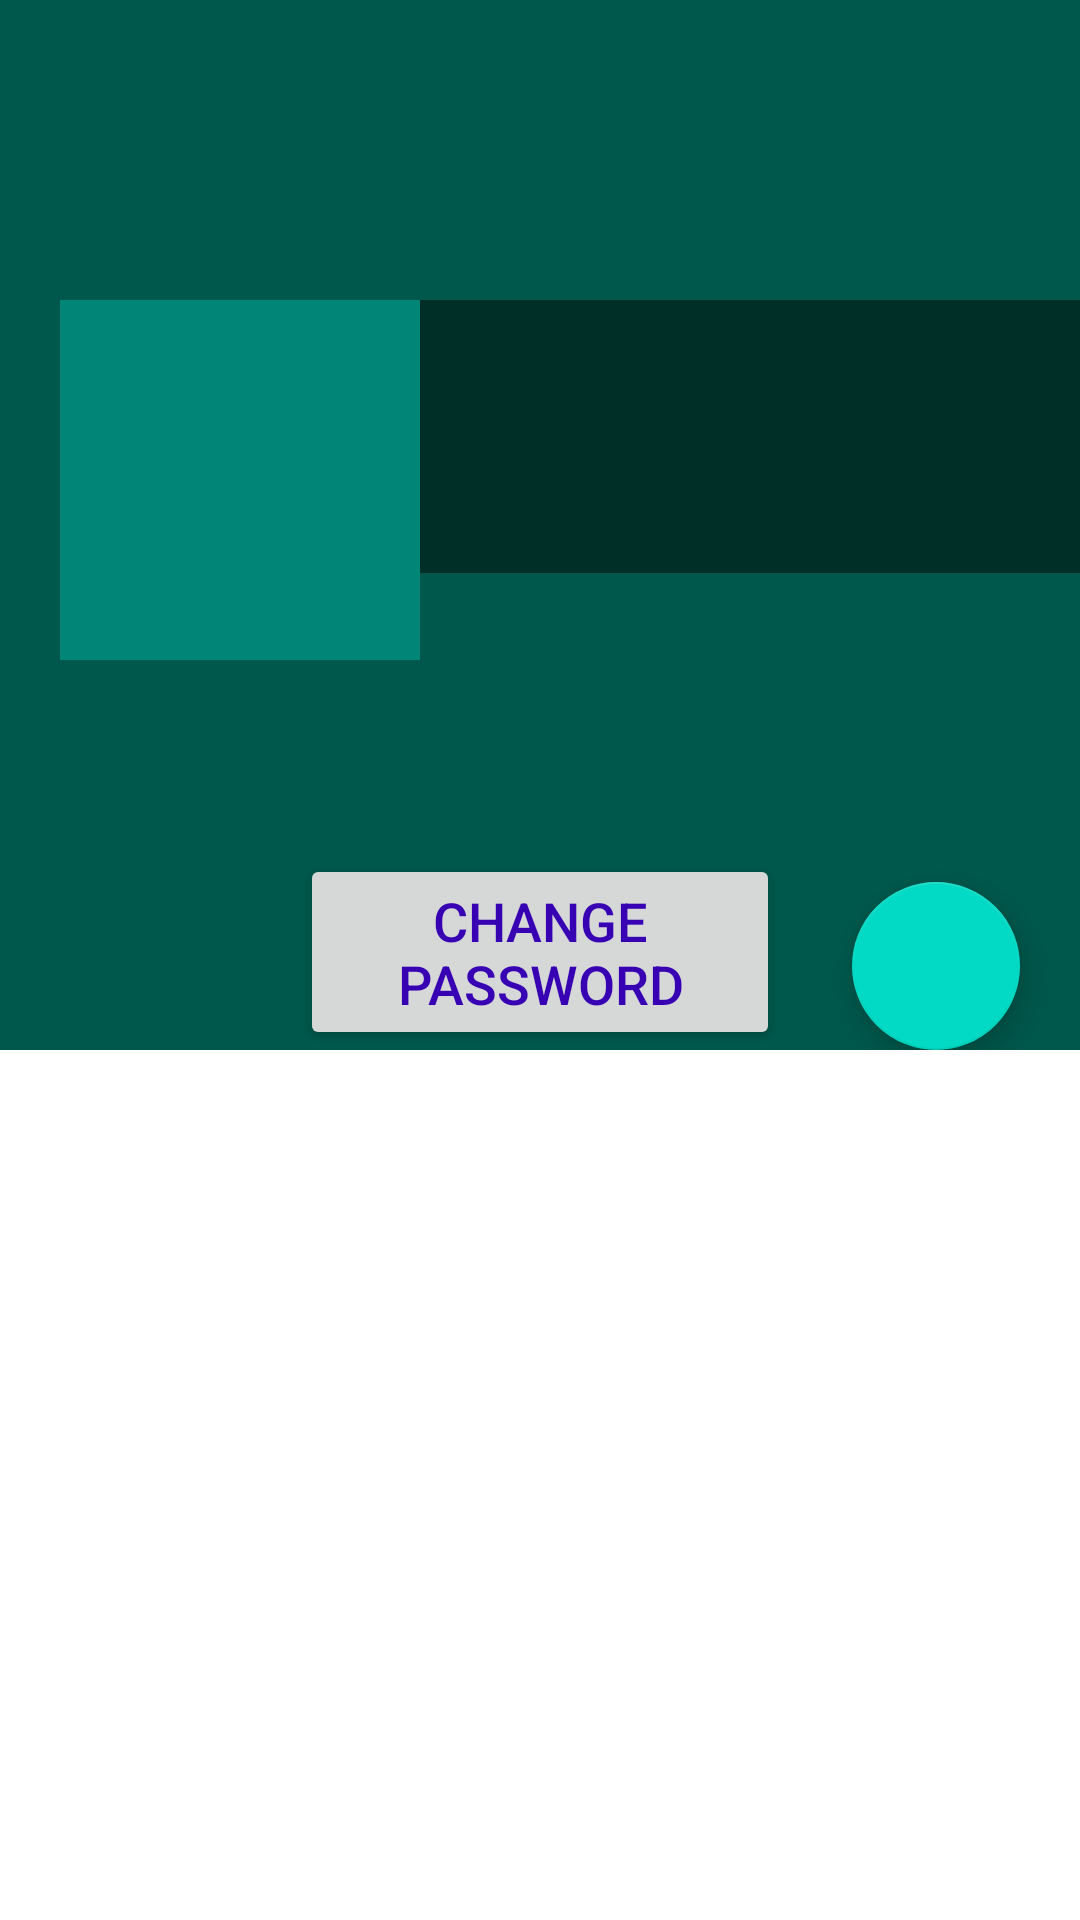

Write the Android layout XML for this screen, with the resource values it uses.
<!-- AndroidManifest.xml: application theme Theme.Videocallingapp -->
<!-- res/layout/activity_showuserprofile.xml -->
<?xml version="1.0" encoding="utf-8"?>
<ScrollView xmlns:android="http://schemas.android.com/apk/res/android"
    xmlns:app="http://schemas.android.com/apk/res-auto"
    xmlns:tools="http://schemas.android.com/tools"
    android:layout_width="match_parent"
    android:layout_height="match_parent"
    tools:context=".ShowuserprofileActivity"
    >
    <RelativeLayout
        android:layout_width="match_parent"
        android:layout_height="wrap_content">
        <RelativeLayout
            android:layout_width="match_parent"
            android:layout_height="350dp"
            android:background="@color/colorPrimaryDark">
           </RelativeLayout>
        <LinearLayout
            android:layout_width="match_parent"
            android:layout_height="wrap_content"
            android:orientation="horizontal"
            android:layout_marginTop="100dp">
            <ImageView
                android:id="@+id/avatarIv"
                android:src="@drawable/ic_default_image_white"
                android:layout_marginStart="20dp"
                android:background="@color/colorPrimary"
                android:padding="5dp"
                android:layout_width="120dp"
                android:layout_height="120dp"
                android:layout_marginLeft="20dp"
                android:scaleType="fitXY"/>
            <LinearLayout
                android:layout_width="match_parent"
                android:layout_height="wrap_content"
                android:orientation="vertical"
                android:background="#77000000">

                <TextView
                    android:id="@+id/nameTv"
                    android:layout_width="match_parent"
                    android:layout_height="wrap_content"
                    android:layout_marginLeft="5dp"
                    android:text=""
                    android:textColor="@color/common_google_signin_btn_text_dark_default"
                    android:textSize="20sp"
                    android:layout_marginTop="10dp"/>
                <TextView
                    android:id="@+id/emailTv"
                    android:layout_width="match_parent"
                    android:layout_height="wrap_content"
                    android:layout_marginLeft="5dp"
                    android:text=""
                    android:textColor="@color/common_google_signin_btn_text_dark_default"
                    android:textSize="20sp" />
                <TextView
                    android:id="@+id/phoneTv"
                    android:layout_width="match_parent"
                    android:layout_height="wrap_content"
                    android:layout_marginLeft="5dp"
                    android:text=""
                    android:textColor="@color/common_google_signin_btn_text_dark_default"
                    android:textSize="20sp" />
            </LinearLayout>
        </LinearLayout>

        <Button
            android:id="@+id/buttonPassrordReset"
            android:layout_width="wrap_content"
            android:layout_height="wrap_content"
            android:layout_alignParentLeft="true"
            android:layout_alignParentEnd="true"
            android:layout_alignParentBottom="true"
            android:layout_marginStart="100dp"
            android:layout_marginTop="100dp"
            android:layout_marginEnd="100dp"
            android:layout_marginBottom="100dp"
            android:text="Change Password"
            android:textColor="@color/design_default_color_primary_dark"
            android:textSize="18sp" />
        <com.google.android.material.floatingactionbutton.FloatingActionButton
            android:id="@+id/fab"
            android:layout_width="wrap_content"
            android:layout_height="wrap_content"
            android:layout_alignParentBottom="true"
            android:layout_alignParentEnd="true"
            android:layout_alignParentRight="true"
            android:src="@drawable/ic_edit_white"
            android:layout_margin="20dp" />
    </RelativeLayout>
</ScrollView>
<!-- resources referenced by this layout -->
<resources>
  <color name="colorPrimary">#008577</color>
  <color name="colorPrimaryDark">#00574B</color>
  <style name="Theme.Videocallingapp" parent="Theme.MaterialComponents.DayNight.DarkActionBar">
          
          <item name="colorPrimary">@color/purple_500</item>
          <item name="colorPrimaryVariant">@color/purple_700</item>
          <item name="colorOnPrimary">@color/white</item>
          
          <item name="colorSecondary">@color/teal_200</item>
          <item name="colorSecondaryVariant">@color/teal_700</item>
          <item name="colorOnSecondary">@color/black</item>
          
          <item name="android:statusBarColor" tools:targetApi="l">?attr/colorPrimaryVariant</item>
          
      </style>
  <color name="purple_500">#FF6200EE</color>
  <color name="purple_700">#FF3700B3</color>
  <color name="white">#FFFFFFFF</color>
  <color name="teal_200">#FF03DAC5</color>
  <color name="teal_700">#FF018786</color>
  <color name="black">#FF000000</color>
</resources>
